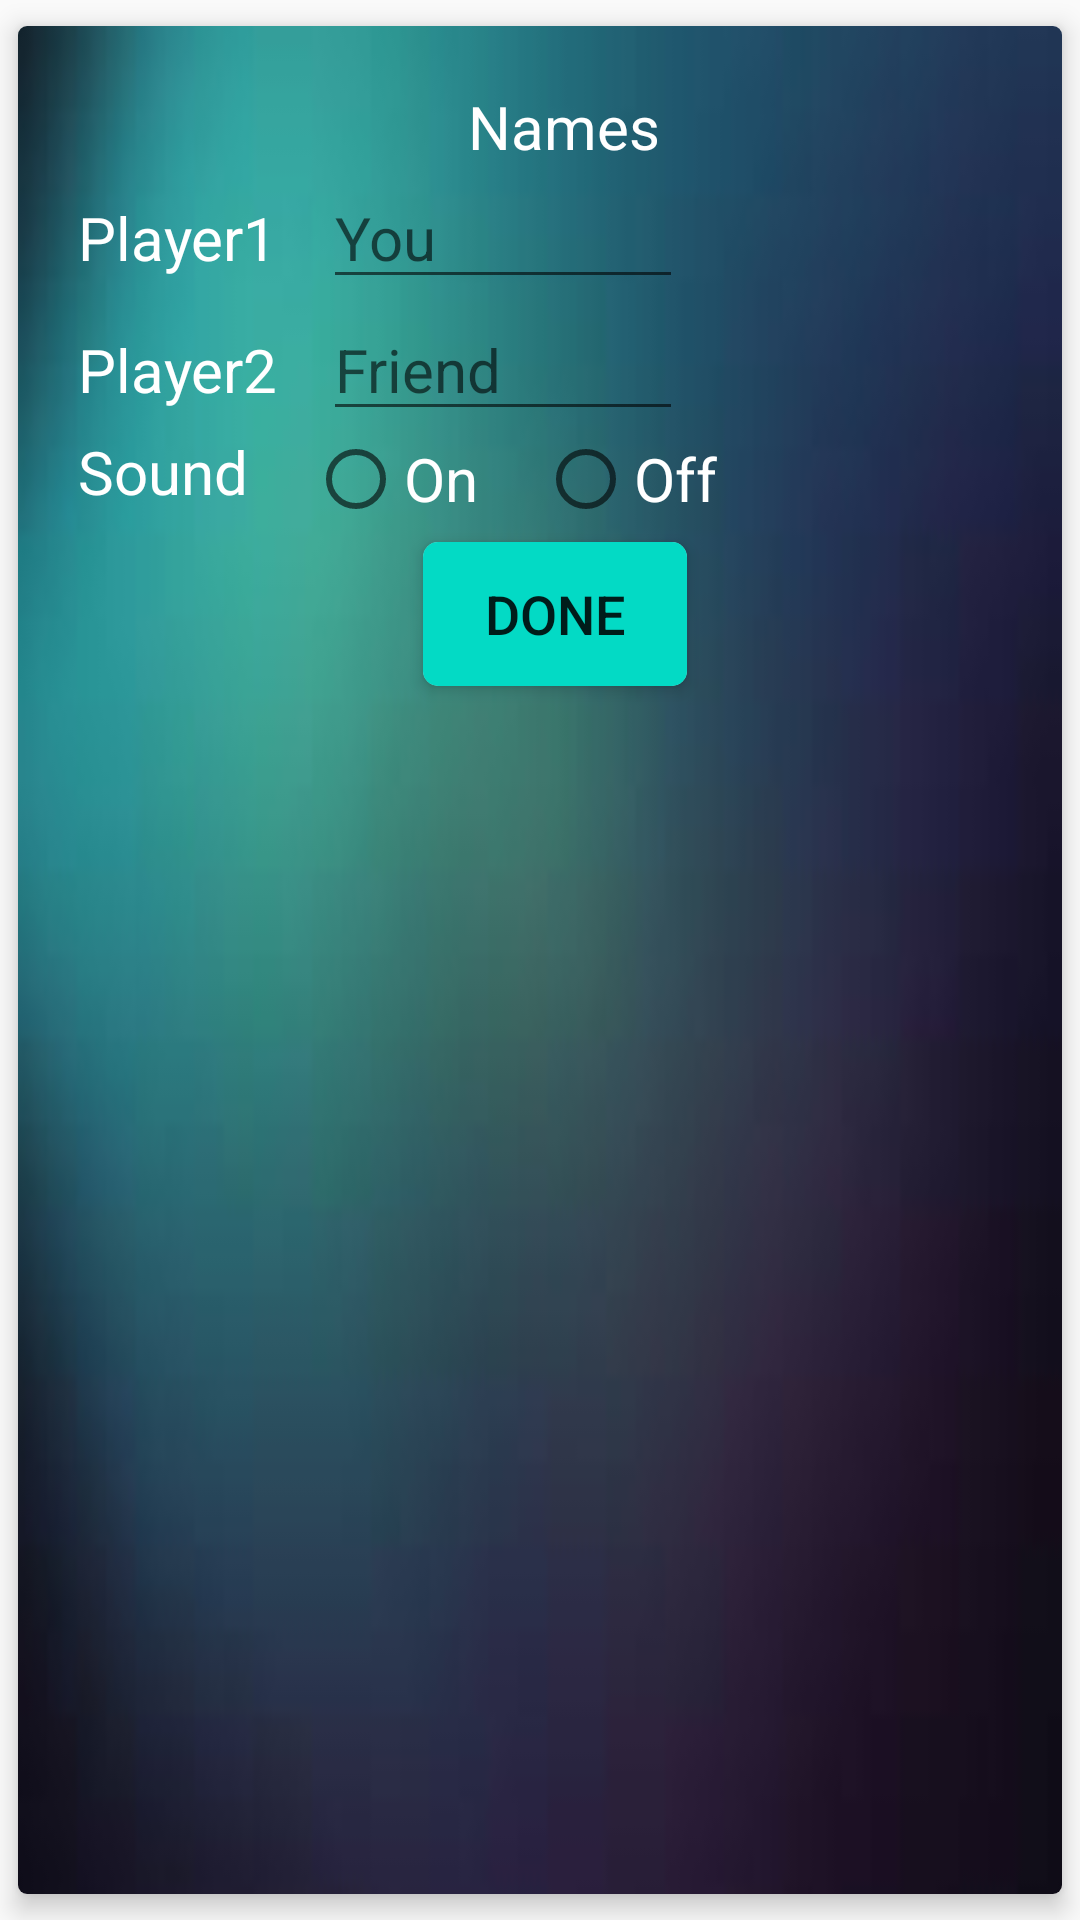

The Android layout XML behind this screen, and the referenced resources:
<!-- AndroidManifest.xml: application theme AppTheme -->
<!-- res/layout/fragment_options.xml -->
<?xml version="1.0" encoding="utf-8"?>
<android.support.v7.widget.CardView
    xmlns:android="http://schemas.android.com/apk/res/android"
    xmlns:app="http://schemas.android.com/apk/res-auto"
    xmlns:tools="http://schemas.android.com/tools"
    android:layout_width="wrap_content"
    android:layout_height="wrap_content"
    app:cardCornerRadius="3dp"
    app:cardElevation="5dp"
    app:cardUseCompatPadding="true">

    <LinearLayout
        android:layout_width="match_parent"
        android:layout_height="match_parent"
        android:background="@drawable/g4"
        android:orientation="vertical"
        android:padding="20dp">

        <TextView
            android:id="@+id/txt_name"
            android:layout_width="wrap_content"
            android:layout_height="wrap_content"
            android:layout_gravity="center"
            android:layout_marginLeft="8dp"
            android:text="@string/names"
            android:textColor="@android:color/white"
            android:textSize="20sp" />

        <LinearLayout
            android:layout_width="wrap_content"
            android:layout_height="wrap_content"
            android:layout_below="@+id/txt_name"
            android:orientation="horizontal">

            <TextView
                android:id="@+id/txt_p1"
                android:layout_width="wrap_content"
                android:layout_height="wrap_content"
                android:text="@string/player1"
                android:textColor="@android:color/white"
                android:textSize="20sp" />

            <EditText
                android:id="@+id/etxt_p1"
                android:layout_width="wrap_content"
                android:layout_height="wrap_content"
                android:layout_marginLeft="15dp"
                android:hint="@string/you"
                android:minWidth="120dp"
                android:textColor="@android:color/black"
                android:textSize="20sp"
                tools:ignore="RtlCompat" />
        </LinearLayout>

        <LinearLayout
            android:layout_width="wrap_content"
            android:layout_height="wrap_content"
            android:layout_below="@+id/txt_name"
            android:orientation="horizontal">

            <TextView
                android:id="@+id/txt_p2"
                android:layout_width="wrap_content"
                android:layout_height="wrap_content"
                android:text="@string/player2"
                android:textColor="@android:color/white"
                android:textSize="20sp" />

            <EditText
                android:id="@+id/etxt_p2"
                android:layout_width="wrap_content"
                android:layout_height="wrap_content"
                android:layout_marginLeft="15dp"
                android:hint="@string/friend"
                android:minWidth="120dp"
                android:textColor="@android:color/black"
                android:textSize="20sp"
                tools:ignore="RtlCompat" />
        </LinearLayout>

        <LinearLayout
            android:id="@+id/sound_ll"
            android:layout_width="wrap_content"
            android:layout_height="wrap_content"
            android:orientation="horizontal">

            <TextView
                android:id="@+id/txt_s"
                android:layout_width="wrap_content"
                android:layout_height="wrap_content"
                android:text="@string/sound"
                android:textColor="@android:color/white"
                android:textSize="20sp" />

            <RadioGroup
                android:id="@+id/radio_group_on_off"
                android:layout_width="wrap_content"
                android:layout_height="wrap_content"
                android:orientation="horizontal">

                <RadioButton
                    android:id="@+id/rbn_on"
                    android:layout_width="wrap_content"
                    android:layout_height="wrap_content"
                    android:layout_marginLeft="20dp"
                    android:text="@string/on"
                    android:textColor="@android:color/white"
                    android:textSize="20dp" />

                <RadioButton
                    android:id="@+id/rbn_off"
                    android:layout_width="wrap_content"
                    android:layout_height="wrap_content"
                    android:layout_marginLeft="20dp"
                    android:text="@string/off"
                    android:textColor="@android:color/white"
                    android:textSize="20dp" />
            </RadioGroup>

        </LinearLayout>


        <android.support.v7.widget.CardView
            android:id="@+id/card_v_btn_done"
            android:layout_width="wrap_content"
            android:layout_height="wrap_content"
            android:layout_gravity="center"
            android:layout_marginLeft="5dp"
            android:layout_marginTop="5dp"
            app:cardCornerRadius="5dp"
            app:cardElevation="3dp">

            <Button
                android:id="@+id/btn_done"
                android:layout_height="match_parent"
                android:layout_width="wrap_content"
                android:background="@color/colorAccent"
                android:text="@string/done"
                android:textSize="18sp" />
        </android.support.v7.widget.CardView>

    </LinearLayout>

</android.support.v7.widget.CardView>
<!-- resources referenced by this layout -->
<resources>
  <!-- drawable g4: jpeg bitmap (drawable, 1869 bytes) -->
  <string name="done">done</string>
  <string name="friend">Friend</string>
  <string name="names">Names</string>
  <string name="off">Off</string>
  <string name="on">On</string>
  <string name="player1">Player1</string>
  <string name="player2">Player2</string>
  <string name="sound">Sound</string>
  <string name="you">You</string>
  <style name="AppTheme" parent="Theme.AppCompat.Light.NoActionBar">
          
          <item name="colorPrimary">@color/colorAccent</item>
          <item name="colorPrimaryDark">@color/colorAccent</item>
          <item name="colorAccent">@color/colorAccent</item>
      </style>
  <!-- not gathered from this repository: default colours our renderer supplied (Android Studio template values) -->
  <color name="colorAccent">#FF03DAC5</color>
</resources>
